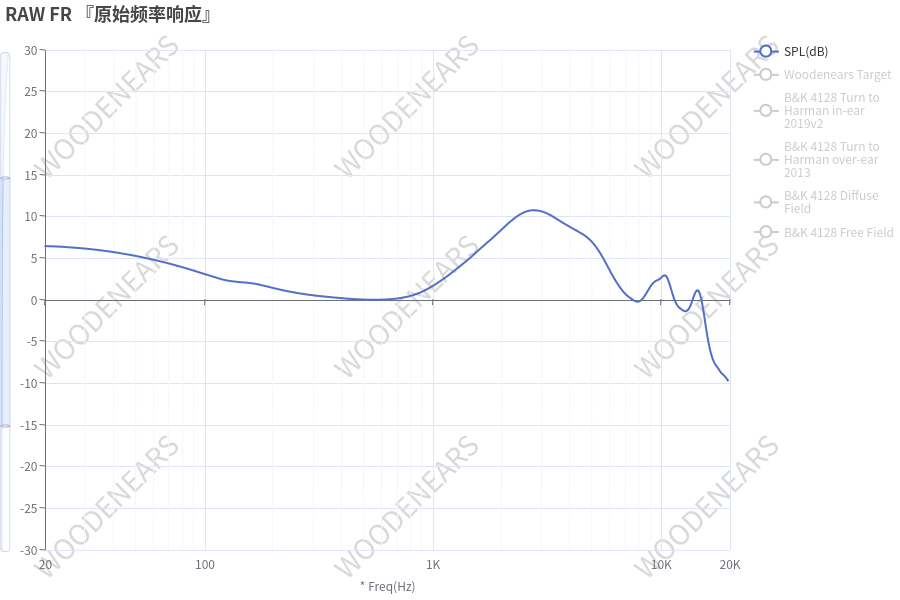

Values plotted in this chart, from the file beside it:
20.13, 6.39
21.6, 6.37
23.19, 6.36
24.89, 6.25
25.8, 6.24
26.72, 6.24
28.68, 6.13
30.78, 6.07
33.04, 5.97
35.47, 5.86
38.07, 5.76
39.47, 5.69
40.86, 5.62
43.86, 5.48
47.08, 5.33
50.53, 5.17
54.24, 5.0
58.22, 4.79
60.36, 4.7
62.49, 4.6
67.08, 4.38
72.0, 4.17
77.29, 3.93
82.96, 3.69
89.04, 3.43
92.31, 3.29
95.58, 3.15
102.6, 2.9
110.1, 2.63
118.2, 2.39
126.9, 2.21
136.2, 2.12
141.2, 2.07
146.2, 2.02
156.9, 1.94
168.4, 1.82
180.8, 1.61
194, 1.41
208.3, 1.22
215.9, 1.12
223.6, 1.02
240, 0.86
257.6, 0.71
276.5, 0.58
296.8, 0.47
318.6, 0.38
330.2, 0.34
341.9, 0.31
367, 0.21
393.9, 0.13
422.9, 0.09
453.9, 0.03
487.2, 0.01
505.1, 0.02
523, 0.03
561.3, 0.03
602.5, 0.01
646.7, 0.04
694.2, 0.11
745.1, 0.23
772.5, 0.33
... 68 more rows
